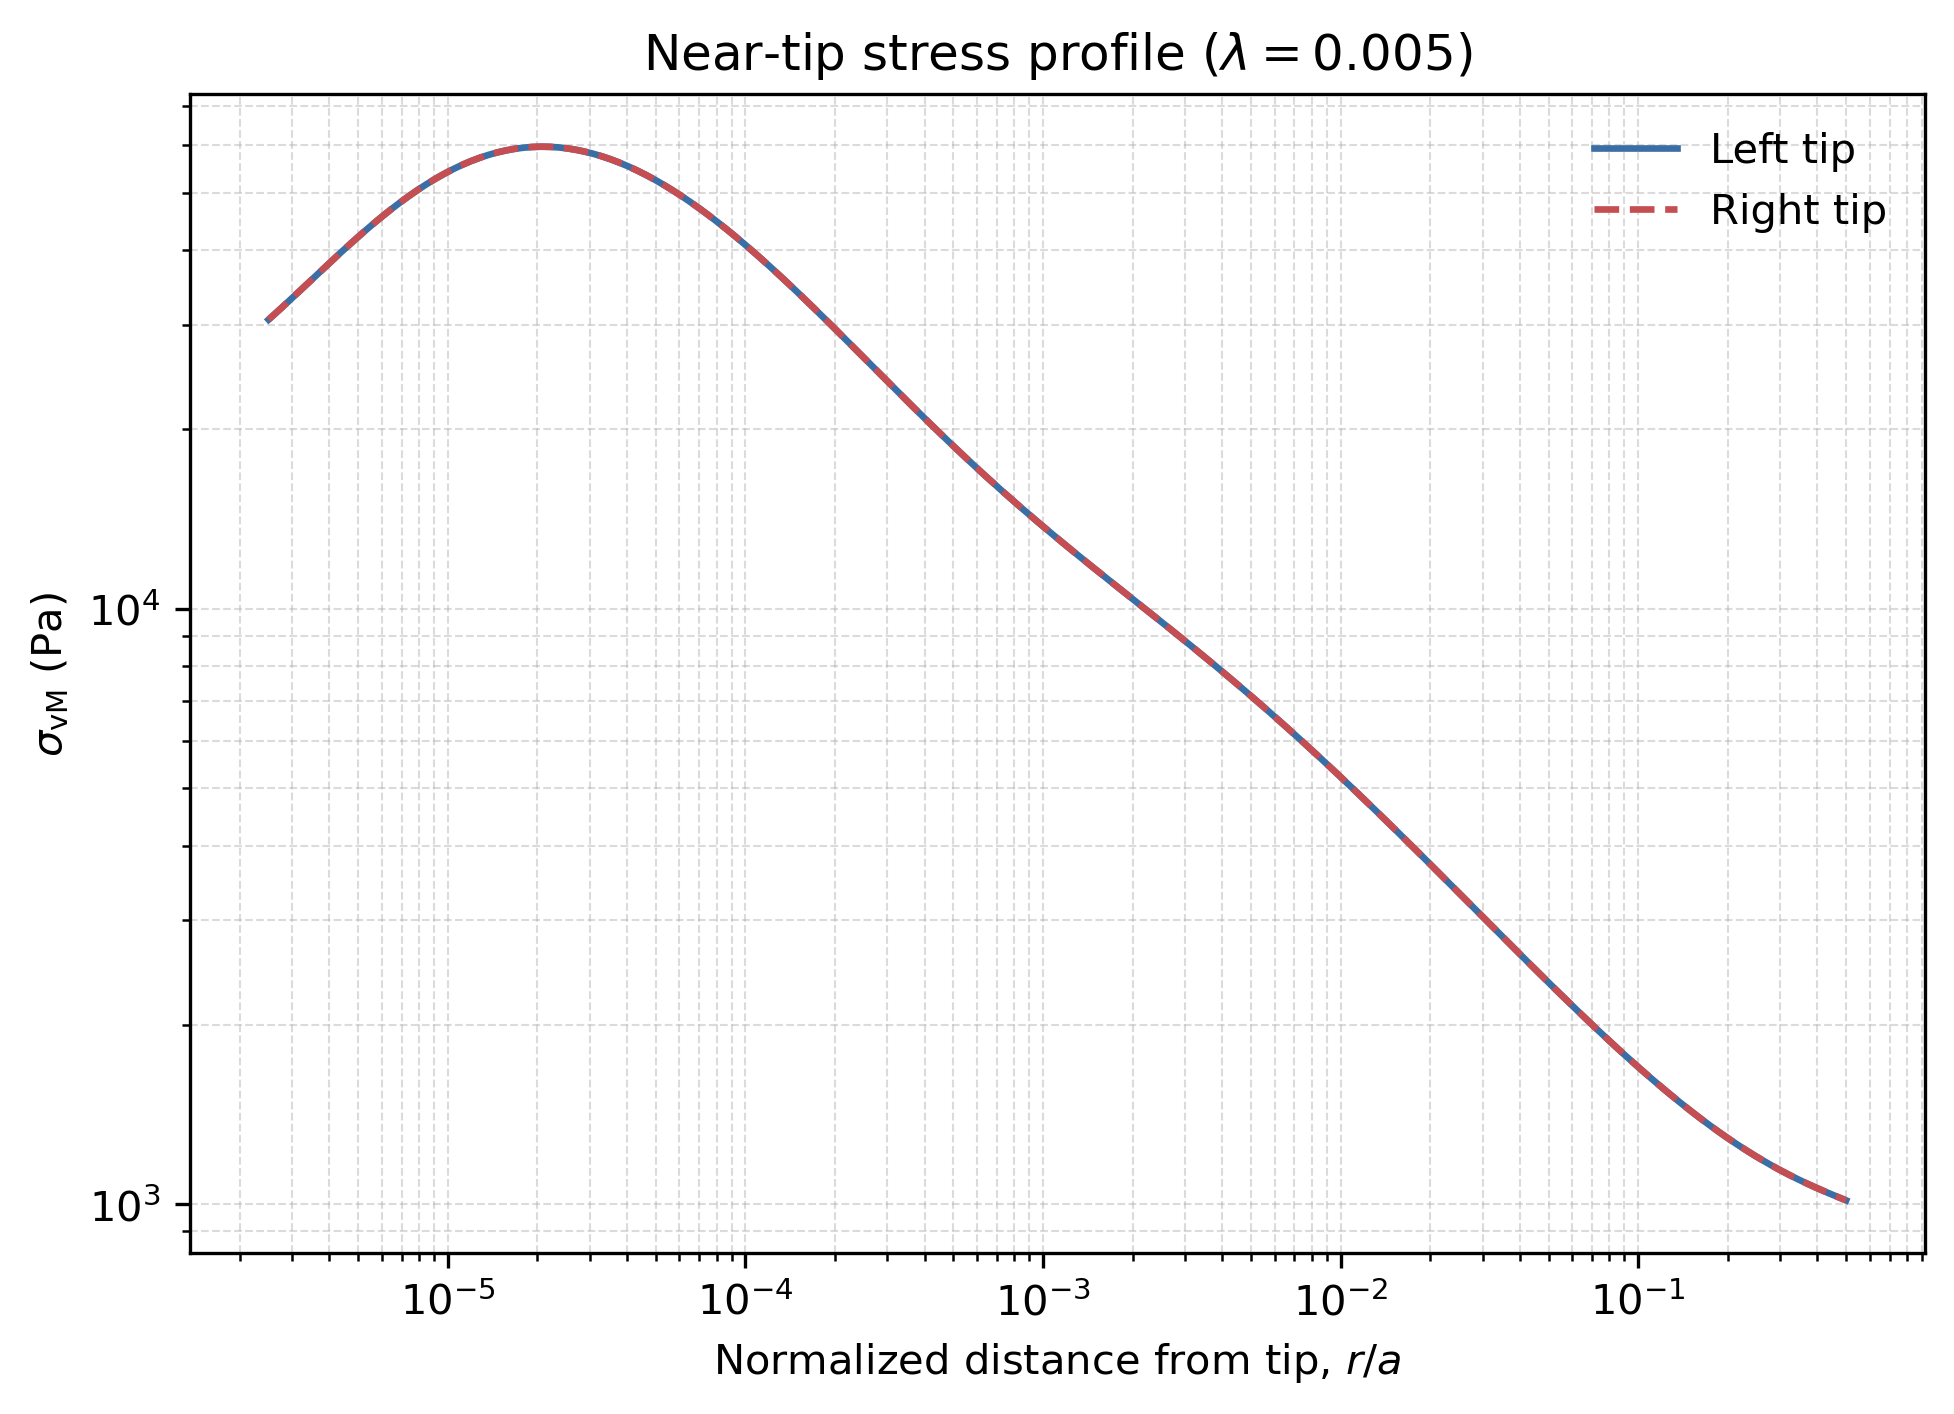

The file beside this chart, header and first rows:
distance_from_tip_m, vm_left_pa, vm_right_pa, vm_average_pa
1.250000000000000102e-06, 3.058845405611853494e+04, 3.058845734940218244e+04, 3.058845570276035869e+04
1.293231020102189272e-06, 3.105979806222517800e+04, 3.105980135823263481e+04, 3.105979971022890822e+04
1.337957177083642731e-06, 3.154309028539653809e+04, 3.154309358136927767e+04, 3.154309193338290788e+04
1.384230179978340539e-06, 3.203811678197223591e+04, 3.203812007822313535e+04, 3.203811843009768563e+04
1.432103526167701616e-06, 3.254463089109125576e+04, 3.254463418095251836e+04, 3.254463253602188706e+04
1.481632563230243030e-06, 3.306235280107151630e+04, 3.306235608178603434e+04, 3.306235444142877532e+04
1.532874552930295633e-06, 3.359096924624619714e+04, 3.359097252187016420e+04, 3.359097088405818067e+04
1.585888737419787669e-06, 3.413013330959276209e+04, 3.413013657415341731e+04, 3.413013494187308970e+04
1.640736407729576003e-06, 3.467946430658136524e+04, 3.467946755621185730e+04, 3.467946593139661127e+04
1.697480974629537826e-06, 3.523854774780858133e+04, 3.523855098497069412e+04, 3.523854936638963409e+04
1.756188041939373242e-06, 3.580693533668947930e+04, 3.580693855358279689e+04, 3.580693694513614173e+04
1.816925482374822270e-06, 3.638414523767300125e+04, 3.638414843245341763e+04, 3.638414683506320580e+04
1.879763516017003751e-06, 3.696966221772269637e+04, 3.696966539160678076e+04, 3.696966380466474220e+04
1.944774791495639349e-06, 3.756293807690922404e+04, 3.756294122763758787e+04, 3.756293965227340232e+04
2.012034469979947197e-06, 3.816339208483568655e+04, 3.816339520969782461e+04, 3.816339364726675558e+04
2.081620312074349265e-06, 3.877041156213796785e+04, 3.877041465732528741e+04, 3.877041310973162763e+04
2.153612767719479372e-06, 3.938335256625188777e+04, 3.938335563441225531e+04, 3.938335410033207154e+04
2.228095069202374918e-06, 4.000154070258117281e+04, 4.000154373778988520e+04, 4.000154222018552537e+04
2.305153327383397357e-06, 4.062427205777117342e+04, 4.062427506410449860e+04, 4.062427356093783601e+04
2.384876631251195521e-06, 4.125081423939447268e+04, 4.125081721033605572e+04, 4.125081572486526420e+04
2.467357150920685927e-06, 4.188040756220099865e+04, 4.188041049699568975e+04, 4.188040902959834784e+04
2.552690244193273339e-06, 4.251226632549303031e+04, 4.251226922242982982e+04, 4.251226777396143007e+04
2.640974566802385480e-06, 4.314558030389509804e+04, 4.314558316426140664e+04, 4.314558173407825234e+04
2.732312186471830414e-06, 4.377951621312154748e+04, 4.377951903473994753e+04, 4.377951762393074750e+04
2.826808700918888011e-06, 4.441321949561170914e+04, 4.441322227724867844e+04, 4.441322088643019379e+04
2.924573359938469675e-06, 4.504581605492165545e+04, 4.504581879259319248e+04, 4.504581742375742760e+04
3.025719191709532760e-06, 4.567641423510717141e+04, 4.567641693208734796e+04, 4.567641558359726332e+04
3.130363133469834052e-06, 4.630410685606848710e+04, 4.630410950744560978e+04, 4.630410818175705208e+04
3.238626166709991538e-06, 4.692797339888914576e+04, 4.692797600296593737e+04, 4.692797470092754520e+04
3.350633457043205748e-06, 4.754708228618255816e+04, 4.754708484759389830e+04, 4.754708356688822823e+04
3.466514498912409538e-06, 4.816049324391310074e+04, 4.816049575684973388e+04, 4.816049450038142095e+04
3.586403265302029044e-06, 4.876725981090432470e+04, 4.876726227903588733e+04, 4.876726104497010238e+04
3.710438362627494407e-06, 4.936643190114577010e+04, 4.936643431911520747e+04, 4.936643311013048515e+04
3.838763190981642658e-06, 4.995705842780971579e+04, 4.995706079694102664e+04, 4.995705961237537122e+04
3.971526109923150460e-06, 5.053819004152528214e+04, 5.053819236433301558e+04, 5.053819120292914886e+04
4.108880609998717936e-06, 5.110888187524621753e+04, 5.110888414590759203e+04, 5.110888301057690114e+04
4.250985490197400316e-06, 5.166819634598992707e+04, 5.166819856792491919e+04, 5.166819745695742313e+04
4.398005041542082495e-06, 5.221520600677715993e+04, 5.221520817786681437e+04, 5.221520709232198715e+04
4.550109237030432421e-06, 5.274899637976788654e+04, 5.274899850071560650e+04, 5.274899744024174288e+04
4.707473928145010883e-06, 5.326866879998968216e+04, 5.326867087264706788e+04, 5.326866983631837502e+04
4.870281048159557769e-06, 5.377334323395758838e+04, 5.377334525418858539e+04, 5.377334424407308688e+04
5.038718822476597930e-06, 5.426216110016448511e+04, 5.426216306986933341e+04, 5.426216208501691290e+04
5.212981986239612474e-06, 5.473428798145335168e+04, 5.473428989890623780e+04, 5.473428894017979474e+04
5.393272009471206223e-06, 5.518891633940167958e+04, 5.518891820669953449e+04, 5.518891727305061067e+04
5.579797329997628922e-06, 5.562526808726468880e+04, 5.562526990454996121e+04, 5.562526899590732501e+04
5.772773594429047338e-06, 5.604259712257488718e+04, 5.604259888952842448e+04, 5.604259800605165947e+04
5.972423907473982053e-06, 5.644019169625631184e+04, 5.644019341409395565e+04, 5.644019255517513375e+04
6.178979089876227952e-06, 5.681737671218907781e+04, 5.681737838034694869e+04, 5.681737754626801325e+04
6.392677945272587640e-06, 5.717351583949169435e+04, 5.717351745603763993e+04, 5.717351664776467078e+04
6.613767536279725085e-06, 5.750801350952625216e+04, 5.750801507658704941e+04, 5.750801429305665079e+04
6.842503470129420931e-06, 5.782031672928358603e+04, 5.782031825122277223e+04, 5.782031749025317549e+04
7.079150194182596038e-06, 5.810991672569345974e+04, 5.810991819628114172e+04, 5.810991746098730073e+04
7.323981301663514288e-06, 5.837635043680525268e+04, 5.837635185997388908e+04, 5.837635114838957088e+04
7.577279847967737386e-06, 5.861920175398318679e+04, 5.861920312737270433e+04, 5.861920244067794556e+04
7.839338677909666868e-06, 5.883810261779037683e+04, 5.883810394640060986e+04, 5.883810328209549334e+04
8.110460764287752417e-06, 5.903273390028675203e+04, 5.903273518470412091e+04, 5.903273454249544011e+04
8.390959558158909146e-06, 5.920282606628066424e+04, 5.920282730565019301e+04, 5.920282668596542499e+04
8.681159351227253463e-06, 5.934815963850410481e+04, 5.934816083246622293e+04, 5.934816023548516387e+04
8.981395650765846737e-06, 5.946856547094041161e+04, 5.946856662062602845e+04, 5.946856604578322003e+04
9.292015567505030232e-06, 5.956392476892787090e+04, 5.956392587726491911e+04, 5.956392532309639500e+04
... 300 more rows
